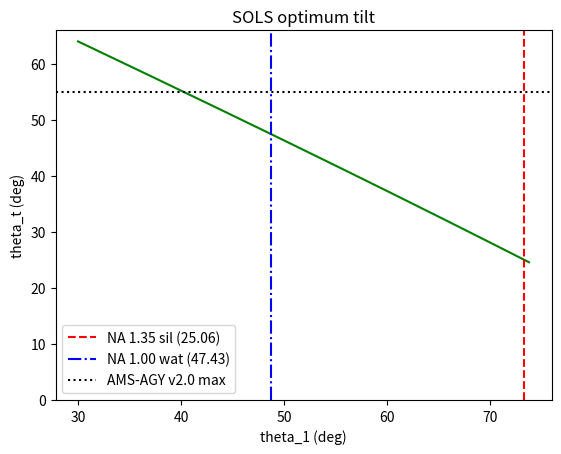

This figure's Python source:
import numpy as np

def optimum_tilt(na, n, verbose=True):
    theta = np.arcsin(na/n)
    theta_e = np.rad2deg(
        np.arctan(np.sin(theta) / (1/(2*np.pi) + np.cos(theta))))
    theta_1 = np.rad2deg(theta)
    theta_x = theta_1 - theta_e
    theta_t = 90 - theta_e
    if verbose:
        print('Optimum tilt (NA=%0.2f, n=%0.2f):'%(na,n))
        print('theta_1=%0.2f'%theta_1)
        print('theta_e=%0.2f'%theta_e)
        print('theta_x=%0.2f'%theta_x)
        print('theta_t=%0.2f'%theta_t)
        print('')
    return theta_1, theta_e, theta_x, theta_t

if __name__ == "__main__":
    # Input:
    theta_t_135sil = optimum_tilt(1.35, 1.41)[3]
    theta_t_100wat = optimum_tilt(1.00, 1.33)[3]

    # Plot:
    na = np.linspace(0.5, 0.96, 1000)
    theta_1, theta_e, theta_x, theta_t = optimum_tilt(na, 1.00, verbose=False)

    import matplotlib.pyplot as plt
    fig, ax = plt.subplots()
    ax.set_title('SOLS optimum tilt')
    ax.set_ylabel('theta_t (deg)')
    ax.set_xlabel('theta_1 (deg)')
    ax.plot(theta_1, theta_t, color='g')
    ax.axvline(x=73.23, label='NA 1.35 sil (%0.2f)'%theta_t_135sil,
               linestyle='--', color='r')
    ax.axvline(x=48.75, label='NA 1.00 wat (%0.2f)'%theta_t_100wat,
               linestyle='-.', color='b')
    ax.axhline(y=55, label='AMS-AGY v2.0 max', linestyle=':', color='k')
    ax.set_ylim(ymin=0)
    plt.legend(loc="lower left")
    fig.savefig('SOLS_optimum_tilt.png', dpi=150)
    plt.show()
